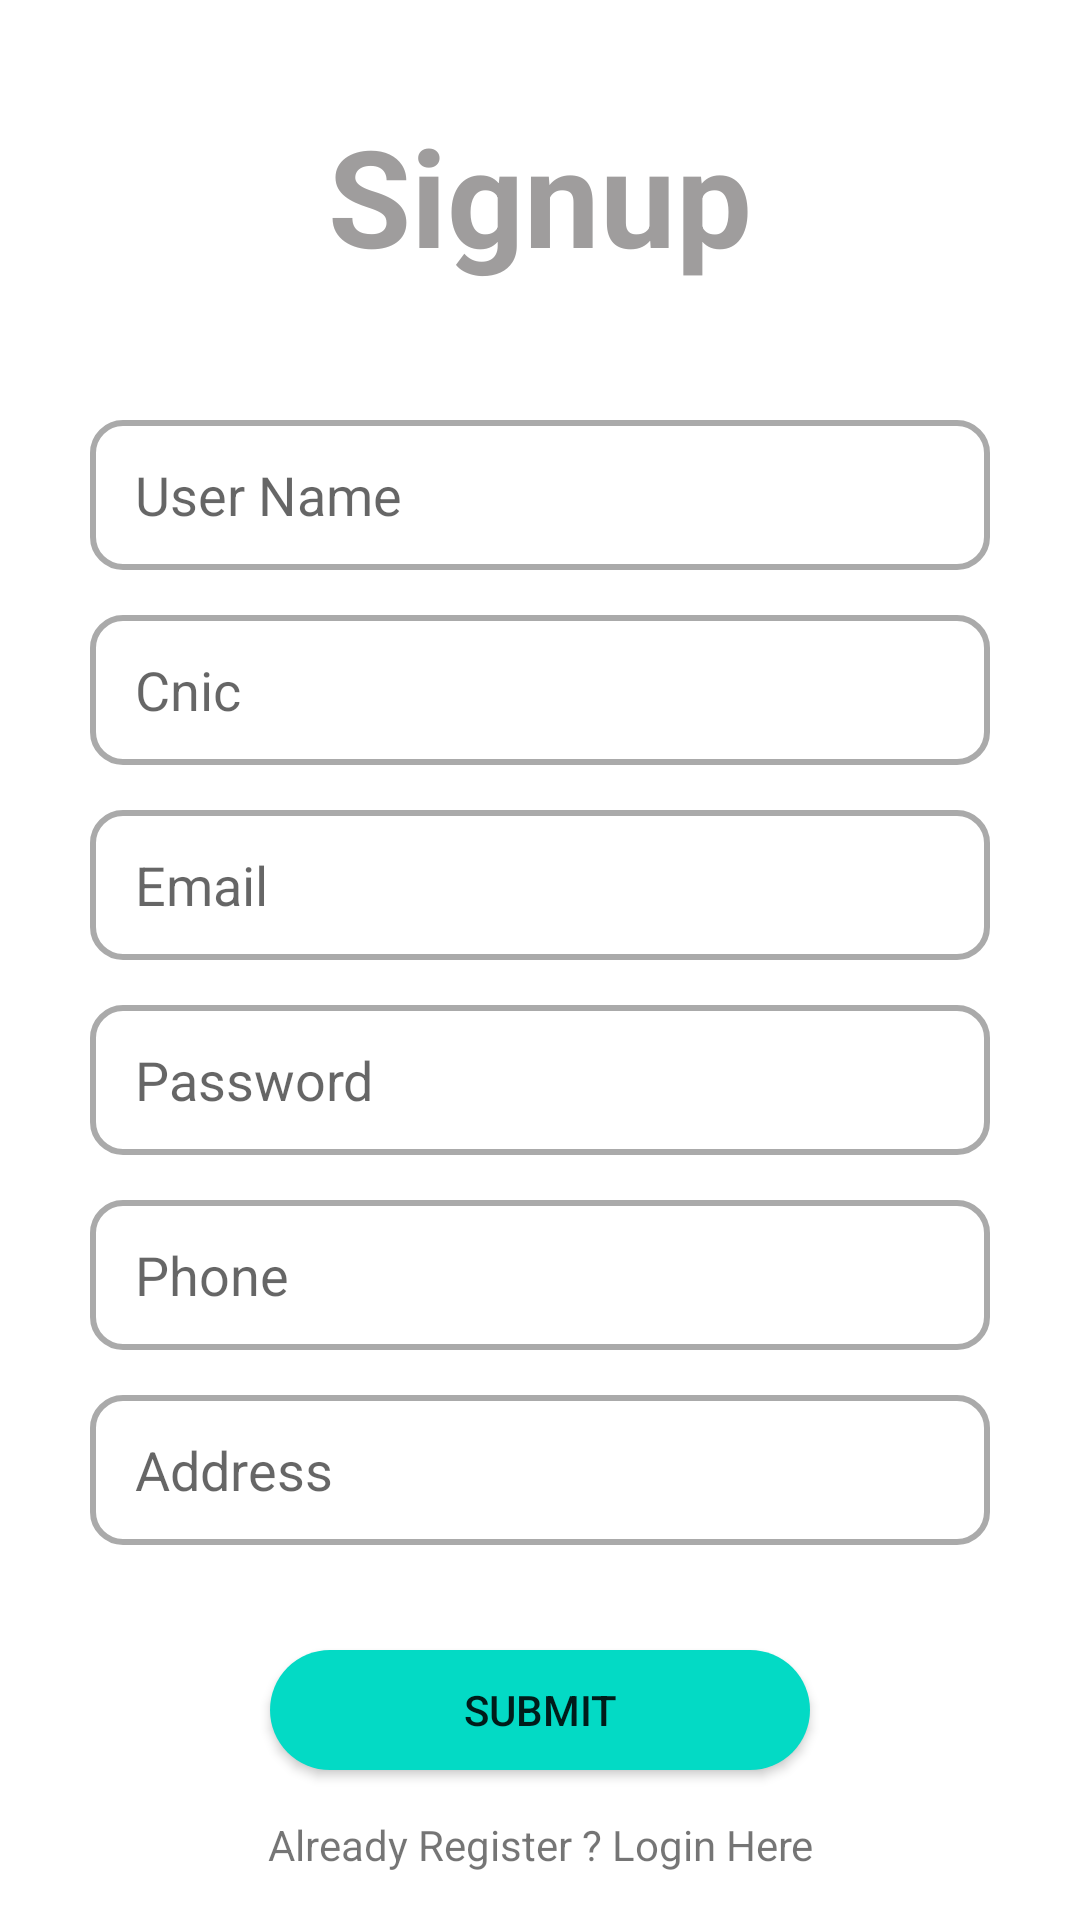

Here is an Android app screen rendered from its layout file. Give the layout XML and the strings, colors and styles it references.
<!-- AndroidManifest.xml: application theme Theme.AdvocateCaseDiary -->
<!-- res/layout/activity_main.xml -->
<?xml version="1.0" encoding="utf-8"?>
<LinearLayout
    xmlns:android="http://schemas.android.com/apk/res/android"
    xmlns:app="http://schemas.android.com/apk/res-auto"
    xmlns:tools="http://schemas.android.com/tools"
    android:layout_width="match_parent"
    android:layout_height="match_parent"
    android:orientation="vertical"
    android:background="@color/white"
    android:layout_gravity="center"
    tools:context=".MainActivity">


    <TextView
        android:id="@+id/txtheading"
        android:layout_width="match_parent"
        android:layout_height="70dp"
        android:layout_marginTop="30dp"
        android:fontFamily="sans-serif"
        android:gravity="center"
        android:text="Signup"
        android:textStyle="bold"
        android:textColor="#9F9D9D"
        android:textAppearance="@style/TextAppearance.AppCompat.Body2"
        android:textSize="45dp"></TextView>

    <EditText
        android:id="@+id/txtname"
        android:inputType="text"
        android:layout_width="300dp"
        android:layout_height="50dp"
        android:layout_marginTop="40dp"
        android:paddingLeft="15dp"
        android:layout_gravity="center"
        android:background="@drawable/round"
        android:hint="User Name"
        ></EditText>
    <EditText
        android:id="@+id/txtcnic"
        android:inputType="text"
        android:layout_width="300dp"
        android:layout_height="50dp"
        android:layout_marginTop="15dp"
        android:paddingLeft="15dp"
        android:layout_gravity="center"
        android:background="@drawable/round"
        android:hint="Cnic"
        ></EditText>

    <EditText
        android:id="@+id/txtemail"
        android:layout_width="300dp"
        android:layout_height="50dp"
        android:layout_marginTop="15dp"
        android:inputType="textEmailAddress"
        android:paddingLeft="15dp"
        android:background="@drawable/round"
        android:layout_gravity="center"
        android:hint="Email"
        ></EditText>
    <EditText
        android:id="@+id/txtpass"
        android:layout_width="300dp"
        android:layout_height="50dp"
        android:layout_marginTop="15dp"
        android:paddingLeft="15dp"
        android:inputType="textPassword"
        android:background="@drawable/round"
        android:layout_gravity="center"
        android:hint="Password"
        ></EditText>
    <EditText
        android:id="@+id/txtphone"
        android:layout_width="300dp"
        android:paddingLeft="15dp"
        android:layout_height="50dp"
        android:layout_marginTop="15dp"
        android:layout_gravity="center"
        android:background="@drawable/round"
        android:inputType="phone"
        android:hint="Phone"
        ></EditText>
    <EditText
        android:id="@+id/txtaddress"
        android:layout_width="300dp"
        android:layout_height="50dp"
        android:background="@drawable/round"
        android:layout_marginTop="15dp"
        android:paddingLeft="15dp"
        android:layout_gravity="center"
        android:hint="Address"
        android:inputType="textMultiLine"
        ></EditText>

    <Button
        android:id="@+id/txtbutton"
        android:layout_width="180dp"
        android:layout_height="40dp"
        android:layout_gravity="center"
        android:layout_marginTop="35dp"
        android:background="@drawable/buttonround"
        android:gravity="center"
        android:text="Submit"
        app:backgroundTint="@color/teal_200"></Button>

    <TextView
        android:id="@+id/txtlink"
        android:layout_width="match_parent"
        android:layout_height="20dp"
        android:layout_marginTop="15dp"
        android:text="Already Register ? Login Here"
        android:layout_gravity="center"
        android:gravity="center"

        ></TextView>


</LinearLayout>
<!-- resources referenced by this layout -->
<resources>
  <!-- drawable buttonround (drawable) -->
  <?xml version="1.0" encoding="utf-8"?>
  <selector xmlns:android="http://schemas.android.com/apk/res/android">
      <item  android:state_enabled="true" android:state_focused="true">
          <shape android:shape="rectangle">
              <solid android:color="@color/purple_700"></solid>
              <corners android:radius="20dp"></corners>
  
          </shape>
      </item>
      <item  android:state_enabled="true" >
          <shape android:shape="rectangle">
              <solid android:color="#244095"></solid>
              <corners android:radius="20dp"></corners>
          </shape>
      </item>
  
  </selector>
  <!-- drawable round (drawable) -->
  <?xml version="1.0" encoding="utf-8"?>
  <selector xmlns:android="http://schemas.android.com/apk/res/android">
  
      <item android:state_enabled="true" android:state_focused="true">
          <shape android:shape="rectangle">
  
              <solid android:color="@color/white"></solid>
              <corners android:radius="10dp"></corners>
              <stroke android:color="@color/purple_700" android:width="2dp"></stroke>
          </shape>
  
      </item>
  
      <item android:state_enabled="true" >
          <shape android:shape="rectangle">
  
              <solid android:color="@color/white"></solid>
              <corners android:radius="10dp"></corners>
              <stroke android:color="@android:color/darker_gray" android:width="2dp"></stroke>
          </shape>
  
      </item>
  </selector>
  <style name="Theme.AdvocateCaseDiary" parent="Theme.MaterialComponents.DayNight.NoActionBar">
          
          <item name="colorPrimary">@color/purple_500</item>
          <item name="colorPrimaryVariant">@color/purple_700</item>
          <item name="colorOnPrimary">@color/white</item>
          
          <item name="colorSecondary">@color/teal_200</item>
          <item name="colorSecondaryVariant">@color/teal_700</item>
          <item name="colorOnSecondary">@color/black</item>
          
          <item name="android:statusBarColor" tools:targetApi="l">?attr/colorPrimaryVariant</item>
          
      </style>
  <!-- not gathered from this repository: default colours our renderer supplied (Android Studio template values) -->
  <color name="purple_500">#FF6200EE</color>
  <color name="purple_700">#FF3700B3</color>
  <color name="teal_200">#FF03DAC5</color>
  <color name="teal_700">#FF018786</color>
  <color name="black">#FF000000</color>
  <color name="white">#FFFFFFFF</color>
</resources>
